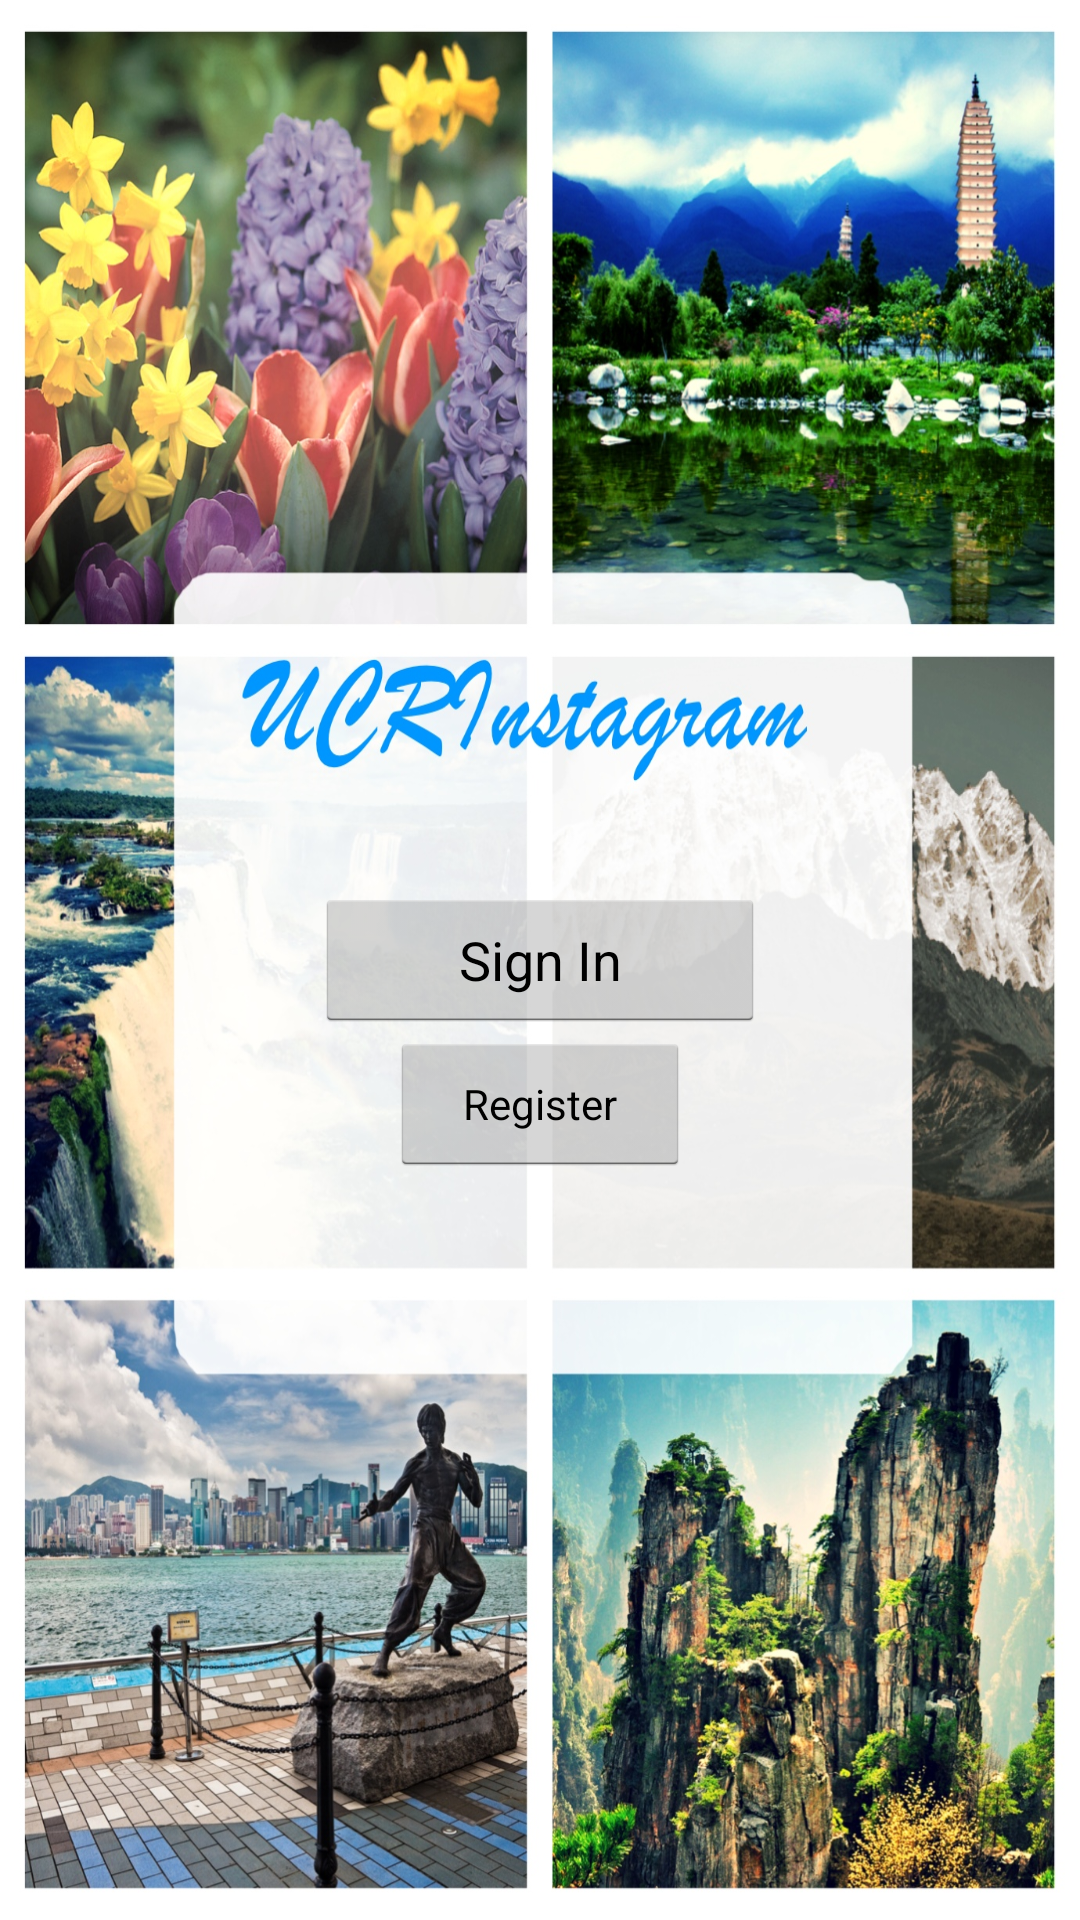

Write the Android layout XML for this screen, with the resource values it uses.
<!-- AndroidManifest.xml: application theme AppTheme -->
<!-- res/layout/activity_signup__login.xml -->
<RelativeLayout xmlns:android="http://schemas.android.com/apk/res/android"
    xmlns:tools="http://schemas.android.com/tools"
    android:layout_width="match_parent"
    android:layout_height="match_parent"
    android:background="@drawable/background" >

    <LinearLayout
        android:id="@+id/linearLayout1"
        android:layout_width="wrap_content"
        android:layout_height="wrap_content"
        android:layout_above="@+id/textView1"
        android:layout_alignRight="@+id/textView1"
        android:layout_marginBottom="96dp"
        android:layout_marginRight="20dp" >
    </LinearLayout>

    <Button
        android:id="@+id/Login"
        android:layout_width="150dp"
        android:layout_height="wrap_content"
        android:layout_centerHorizontal="true"
        android:layout_centerVertical="true"
        android:onClick="Login"
        android:text="Sign In" />

    <Button
        android:id="@+id/SignUp"
        style="?android:attr/buttonStyleSmall"
        android:layout_width="100dp"
        android:layout_height="wrap_content"
        android:layout_below="@+id/Login"
        android:layout_centerHorizontal="true"
        android:onClick="SignUp"
        android:text="Register" />

</RelativeLayout>
<!-- resources referenced by this layout -->
<resources>
  <!-- drawable background: jpg bitmap (drawable-hdpi, 953365 bytes) -->
  <style name="AppTheme" parent="android:Theme.Holo.Light.DarkActionBar" />
</resources>
